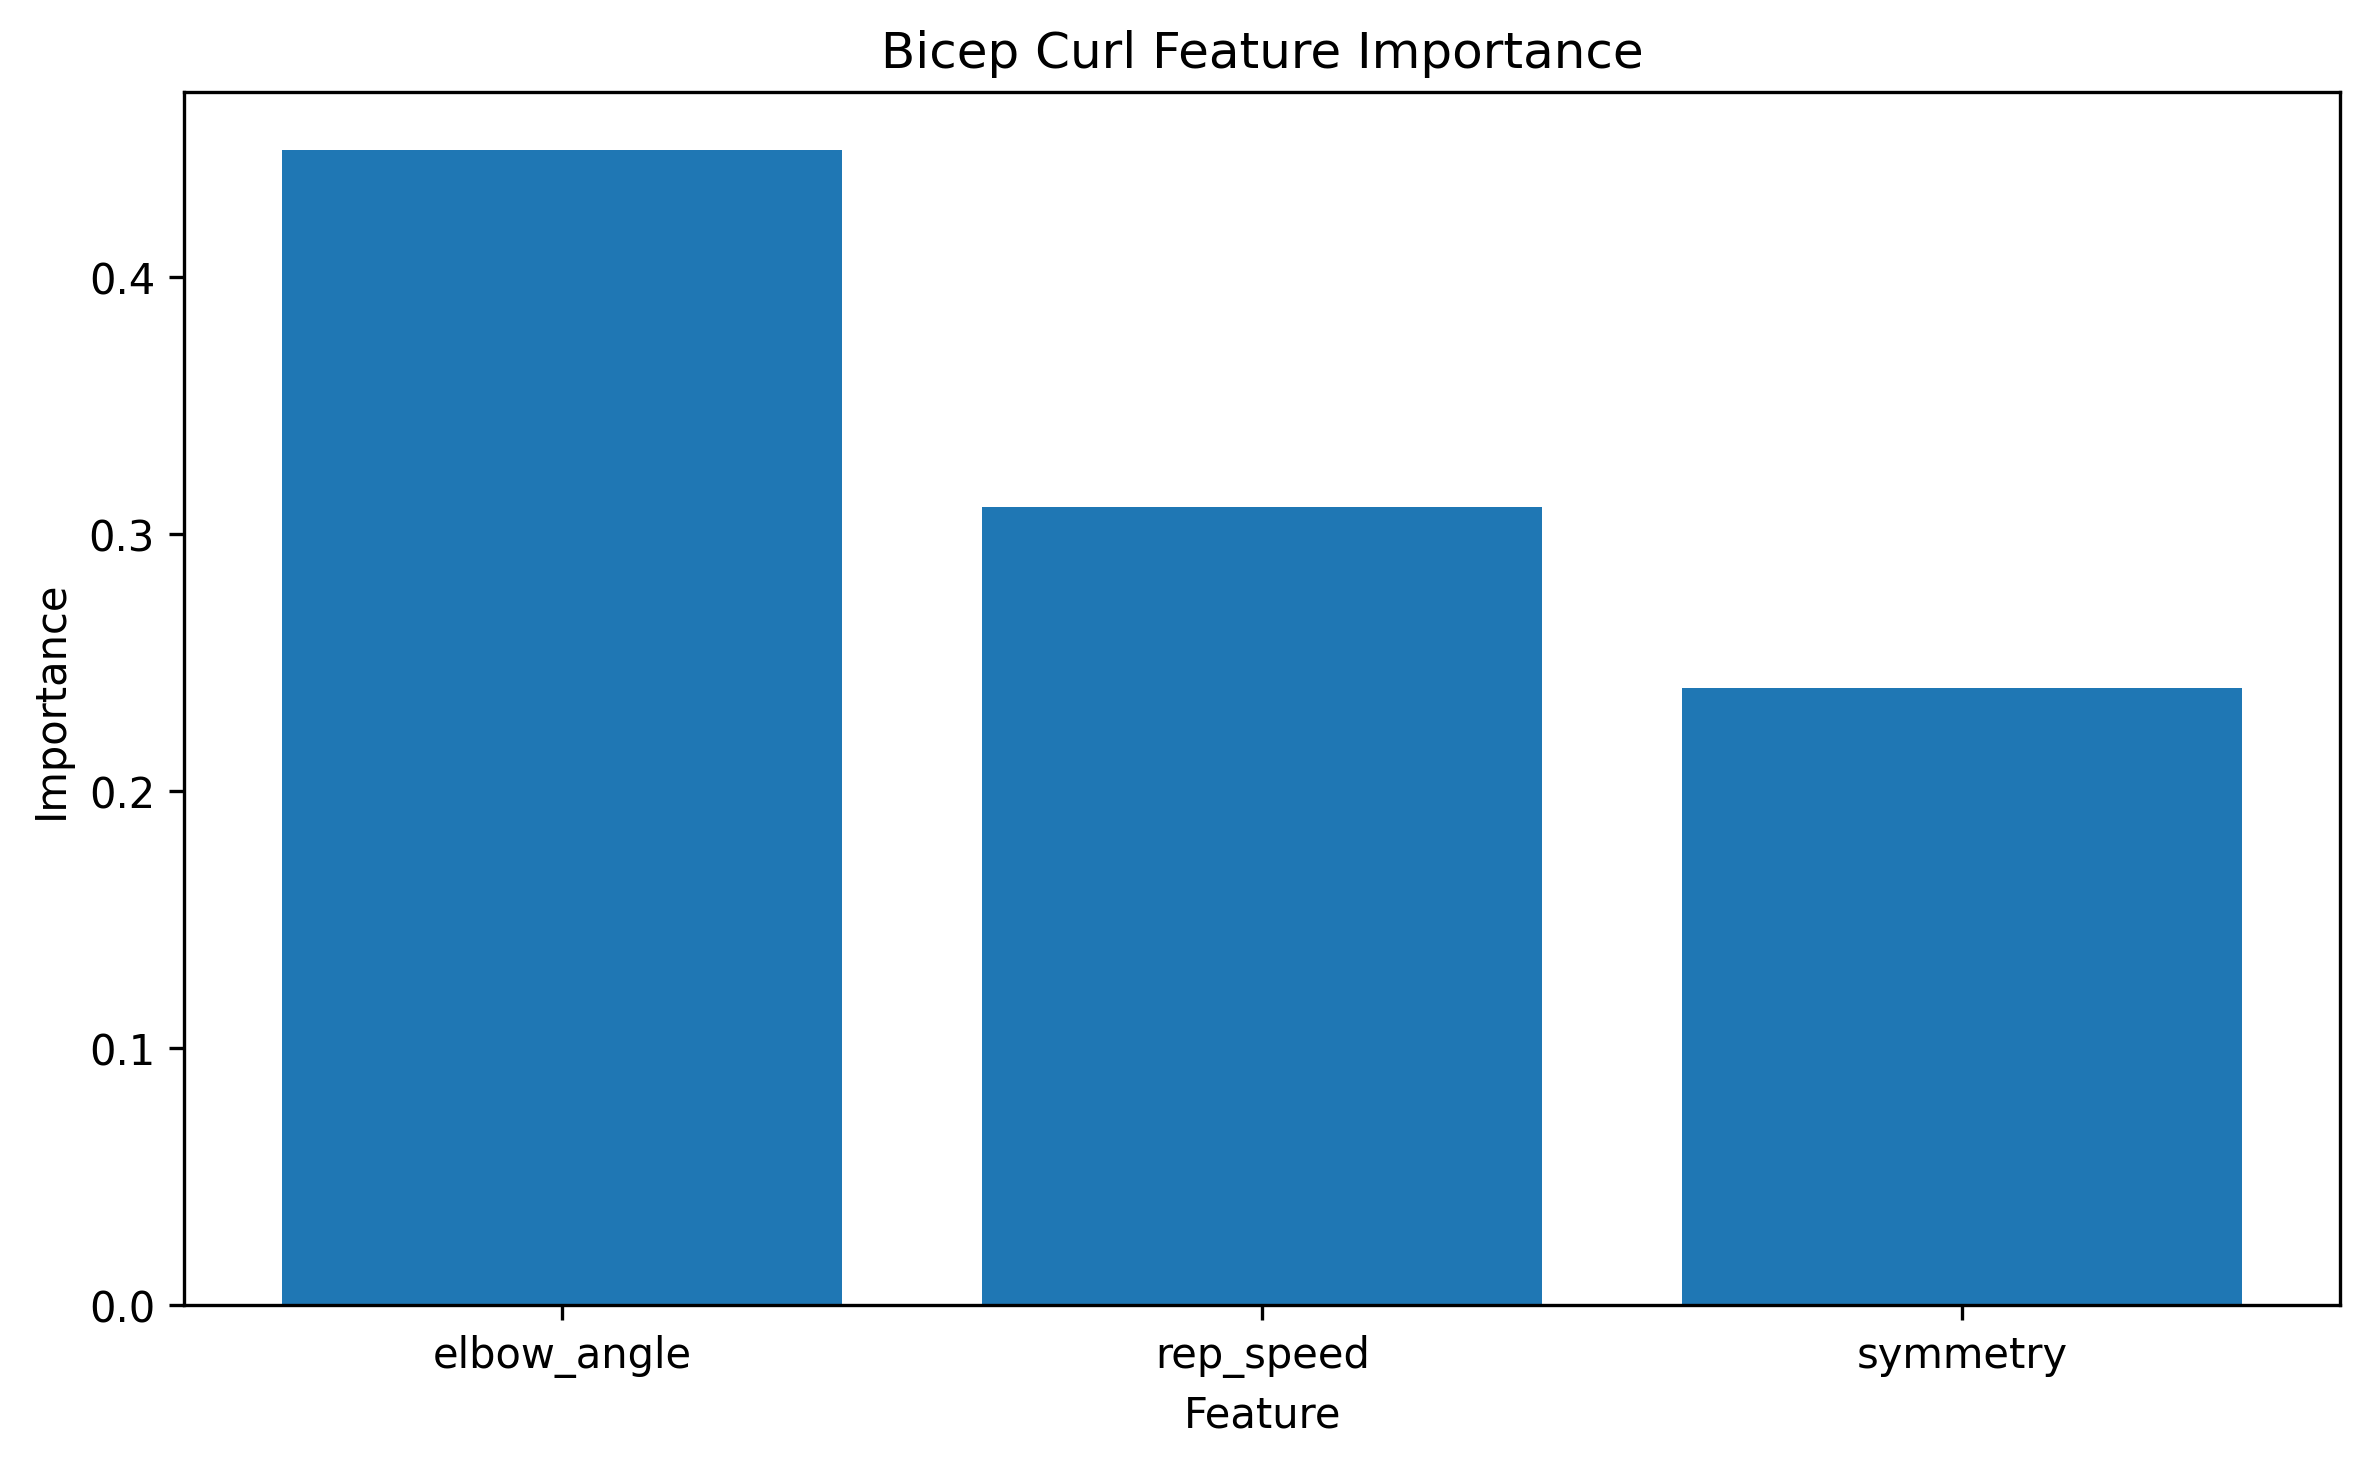

Source data for this figure (header and first rows):
Feature, Importance
elbow_angle, 0.4493
rep_speed, 0.3105
symmetry, 0.2401
